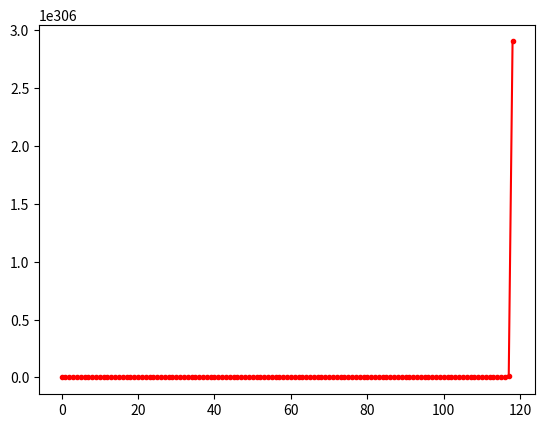

Here is the Python script that generated this plot:
import random
import datetime as dt
import numpy as np
import matplotlib.pyplot as plt

alfa_list = [1, 10, 100]
n_list = [10, 20]
learning_rate = 0.001
precision = 1e-05


def output(x, alfa, n):
    y = sum((alfa ** ((i - 1) / (n - 1))) * (x[i - 1] ** 2) for i in range(1, n + 1))
    return y


def output_predicted(x, theta, n):
    y = sum(theta[i - 1] * (x[i - 1] ** 2) for i in range(1, n + 1))
    return y


def derivative_mse(x, y_act, n, theta):
    dy = np.zeros(n)
    for i in range(n):
        dy[i] = 2 * (x[i] ** 2) * (theta[i] * (x[i] ** 2) - y_act)
    return dy


def gradient_descent_algorithm(alfa, n, epoch_size):
    random.seed(n)
    theta = np.array([random.uniform(-1, 1) for i in range(n)])
    x_inputs = np.array([random.uniform(-10, 10) for i in range(n)])
    y_act = output(x_inputs, alfa, n)
    cost_list = []
    mse_prev = None
    print(x_inputs, y_act, theta)

    for epoch in range(epoch_size):
        gradient = derivative_mse(x_inputs, y_act, n, theta)
        theta = theta - learning_rate * gradient
        mse = np.sum((output_predicted(x_inputs, theta, n) - y_act) ** 2)
        if mse_prev and abs(mse_prev - mse) <= precision:
            break
        mse_prev = mse
        print(y_act, output_predicted(x_inputs, theta, n), gradient)
        cost_list.append((epoch, mse))

    return cost_list


def main():
    start_dt = dt.datetime.now()

    cost = gradient_descent_algorithm(alfa_list[0], n_list[0], epoch_size=1000)

    end_dt = dt.datetime.now()
    print("Time taken: %s" % (end_dt - start_dt))

    x_epoch, y_cost = zip(*cost)

    plt.plot(x_epoch, y_cost, ".-", color="red")
    plt.show()


if __name__ == "__main__":
    main()

    # for epoch in range(epoch_size):

    #     act = [y for y in inputs(x_inputs, alfa, n)]
    #     print(act)
    #     grad = [gradient_descent(x, y, theta) for x, y in inputs(x_inputs, alfa, n)]
    #     mse = np.square(np.subtract(act, grad)).mean()
    #     grad_mean = np.mean(grad)
    #     theta = gradient_step(theta, grad, -learning_rate)
    #     if np.all(theta == [0, 0]):
    #         print(epoch)
    #         break
    #     cost_list.append((epoch, mse))

    # return cost_list

    #     y_pred = output(x_inputs, alfa, n)
    # mse = np.sum((y_act - y_pred) ** 2)
    # if mse and abs(mse_prev - mse) <= precision:
    #     break
    # mse_prev = mse
    # cost_list.append((epoch, mse))
